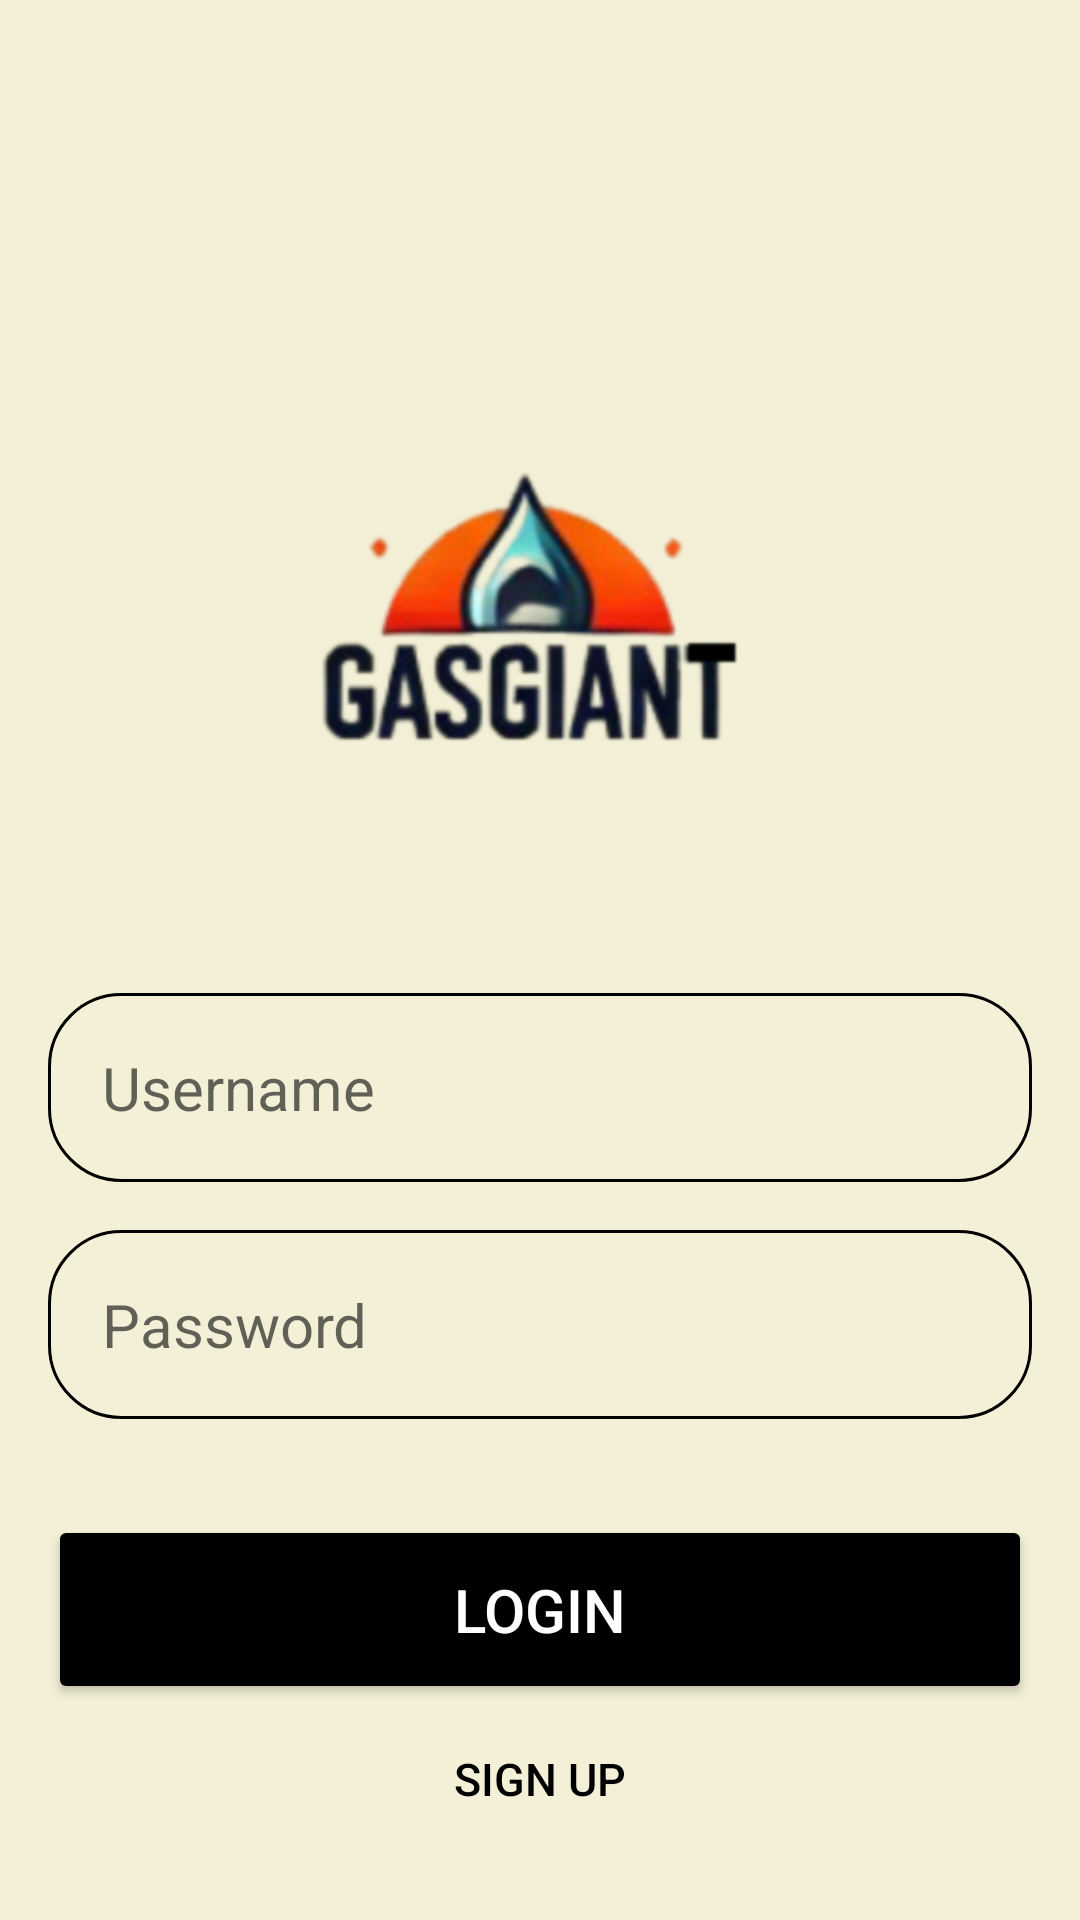

Reconstruct the res/layout file that produces this screen, plus the resources it refers to.
<!-- AndroidManifest.xml: application theme Theme.GasTracker -->
<!-- res/layout/activity_login.xml -->
<?xml version="1.0" encoding="utf-8"?>
<androidx.constraintlayout.widget.ConstraintLayout xmlns:android="http://schemas.android.com/apk/res/android"
    xmlns:app="http://schemas.android.com/apk/res-auto"
    xmlns:tools="http://schemas.android.com/tools"
    android:id="@+id/main"
    android:layout_width="match_parent"
    android:layout_height="match_parent"
    android:background="@drawable/background_color"
    android:paddingLeft="16dp"
    android:paddingTop="16dp"
    android:paddingRight="16dp"
    android:paddingBottom="16dp"
    tools:context=".LoginActivity">

    <ImageView
        android:id="@+id/gasGaintlogo"
        android:layout_width="362dp"
        android:layout_height="314dp"
        android:contentDescription="@string/logo_gas_tracker"
        android:src="@drawable/logo"
        app:layout_constraintBottom_toBottomOf="parent"
        app:layout_constraintEnd_toEndOf="parent"
        app:layout_constraintStart_toStartOf="parent"
        app:layout_constraintTop_toTopOf="parent"
        app:layout_constraintVertical_bias="0.218" />

    <EditText
        android:id="@+id/usernameInput"
        android:layout_width="match_parent"
        android:layout_height="wrap_content"
        android:layout_marginTop="16dp"
        android:autofillHints="Username"
        android:background="@drawable/rounded_corner"
        android:hint="@string/username"
        android:inputType="text"
        android:padding="18dp"
        android:textColor="@color/black"
        android:textSize="20sp"
        app:layout_constraintStart_toStartOf="parent"
        app:layout_constraintEnd_toEndOf="parent"
        app:layout_constraintBottom_toBottomOf="@id/gasGaintlogo" />

    <EditText
        android:id="@+id/passwordInput"
        android:layout_width="match_parent"
        android:layout_height="wrap_content"
        android:layout_marginTop="16dp"
        android:autofillHints="Username"
        android:background="@drawable/rounded_corner"
        android:hint="@string/password"
        android:inputType="textPassword"
        android:padding="18dp"
        android:textColor="@color/black"
        android:textSize="20sp"
        app:layout_constraintEnd_toEndOf="parent"
        app:layout_constraintHorizontal_bias="0.473"
        app:layout_constraintStart_toStartOf="parent"

        app:layout_constraintTop_toBottomOf="@id/usernameInput" />

    <Button
        android:id="@+id/loginButton"
        android:layout_width="match_parent"
        android:layout_height="wrap_content"
        android:layout_marginTop="32dp"
        android:backgroundTint="@color/black"
        android:padding="18dp"
        android:text="@string/login"
        android:textColor="@color/white"
        android:textSize="20sp"
        app:layout_constraintEnd_toEndOf="parent"
        app:layout_constraintStart_toStartOf="parent"
        app:layout_constraintTop_toBottomOf="@id/passwordInput" />

    <Button
        android:id="@+id/SignUpButton"
        android:layout_width="wrap_content"
        android:layout_height="wrap_content"
        android:layout_marginTop="1dp"
        android:background="?android:attr/selectableItemBackground"
        android:gravity="center"
        android:text="@string/sign_up"
        android:textColor="@color/black"
        android:textSize="15sp"
        app:layout_constraintEnd_toEndOf="parent"
        app:layout_constraintStart_toStartOf="parent"
        app:layout_constraintTop_toBottomOf="@id/loginButton" />


</androidx.constraintlayout.widget.ConstraintLayout>
<!-- resources referenced by this layout -->
<resources>
  <!-- drawable background_color (drawable) -->
  <?xml version="1.0" encoding="utf-8"?>
  <shape xmlns:android="http://schemas.android.com/apk/res/android">
  <gradient android:type="linear" android:angle="100"
      android:startColor="#f3f0d7" android:endColor="#f3f0d7"/>
  </shape>
  <!-- drawable logo: png bitmap (drawable, 45774 bytes) -->
  <!-- drawable rounded_corner (drawable) -->
  <?xml version="1.0" encoding="utf-8"?>
  <shape xmlns:android="http://schemas.android.com/apk/res/android"
  android:shape = "rectangle"
      >
  
      <corners android:radius="24dp"/>
      <stroke android:width="1dip" android:color="@color/black"/>
  </shape>
  <string name="login">Login</string>
  <string name="logo_gas_tracker">Logo_Gas_Tracker</string>
  <string name="password">Password</string>
  <string name="sign_up">Sign Up</string>
  <string name="username">Username</string>
  <style name="Theme.GasTracker" parent="Base.Theme.GasTracker" />
  <style name="Base.Theme.GasTracker" parent="Theme.AppCompat.Light.NoActionBar">
          
          
      </style>
  <!-- not gathered from this repository: default colours our renderer supplied (Android Studio template values) -->
  <color name="black">#FF000000</color>
  <color name="white">#FFFFFFFF</color>
</resources>
